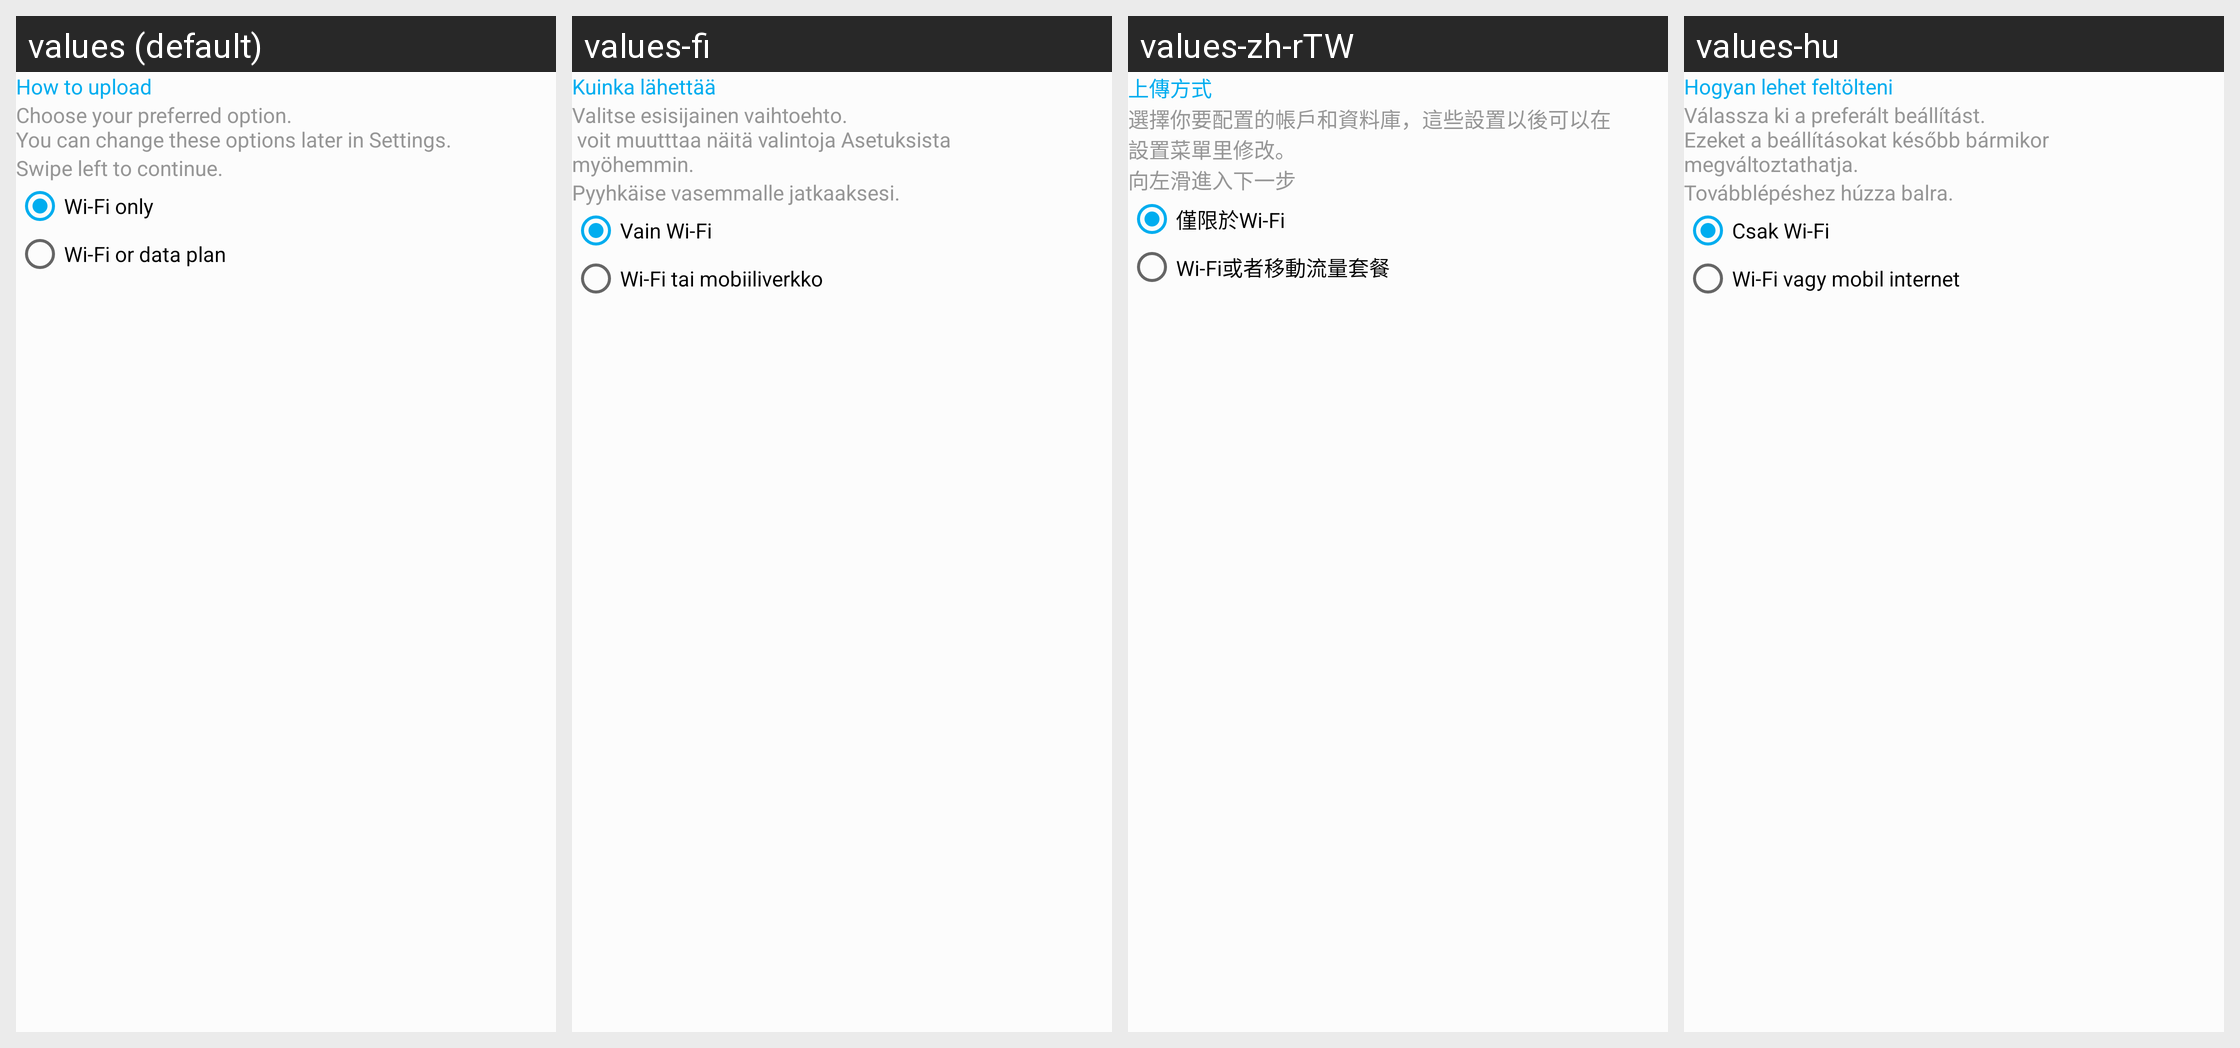

This grid shows one Android layout under several languages. Give, for every string resource on the screen, its name, the default text and each shown locale's text.
Android screen res/layout/cuc_how_to_upload_fragment.xml rendered under 4 locales, left to right: values (default), values-fi, values-zh-rTW, values-hu. Device: Nexus 5 (rendered at 1080×1920; each locale shown at half size, 540×960, under a caption strip naming it); theme AppTheme.
Other locales in the repository, not shown: values-cs-rCZ, values-de, values-el, values-es, values-es-rAR, values-fr, values-is-rIS, values-ja-rJP, values-ko, values-nb-rNO, values-nl-rNL, values-pl-rPL, values-pt-rBR, values-ru, values-tr, values-zh-rCN.
Strings drawn on this screen, with the default value and each locale's value (text and hints the layout hard-codes, and strings that could not be matched under every locale, appear in the picture but are not listed):

settings_cuc_network_title
  values: How to upload
  values-fi: Kuinka lähettää
  values-zh-rTW: 上傳方式
  values-hu: Hogyan lehet feltölteni

settings_cuc_option_hint
  values: Choose your preferred option. 
      You can change these options later in Settings.
  values-fi: Valitse esisijainen vaihtoehto. 
       voit muutttaa näitä valintoja Asetuksista myöhemmin.
  values-zh-rTW: 選擇你要配置的帳戶和資料庫，這些設置以後可以在設置菜單里修改。
  values-hu: Válassza ki a preferált beállítást. 
      Ezeket a beállításokat később bármikor megváltoztathatja.

settings_cuc_swipe_left
  values: Swipe left to continue.
  values-fi: Pyyhkäise vasemmalle jatkaaksesi.
  values-zh-rTW: 向左滑進入下一步
  values-hu: Továbblépéshez húzza balra.

settings_cuc_network_wifi
  values: Wi-Fi only
  values-fi: Vain Wi-Fi
  values-zh-rTW: 僅限於Wi-Fi
  values-hu: Csak Wi-Fi

settings_cuc_network_data_plan
  values: Wi-Fi or data plan
  values-fi: Wi-Fi tai mobiiliverkko
  values-zh-rTW: Wi-Fi或者移動流量套餐
  values-hu: Wi-Fi vagy mobil internet
